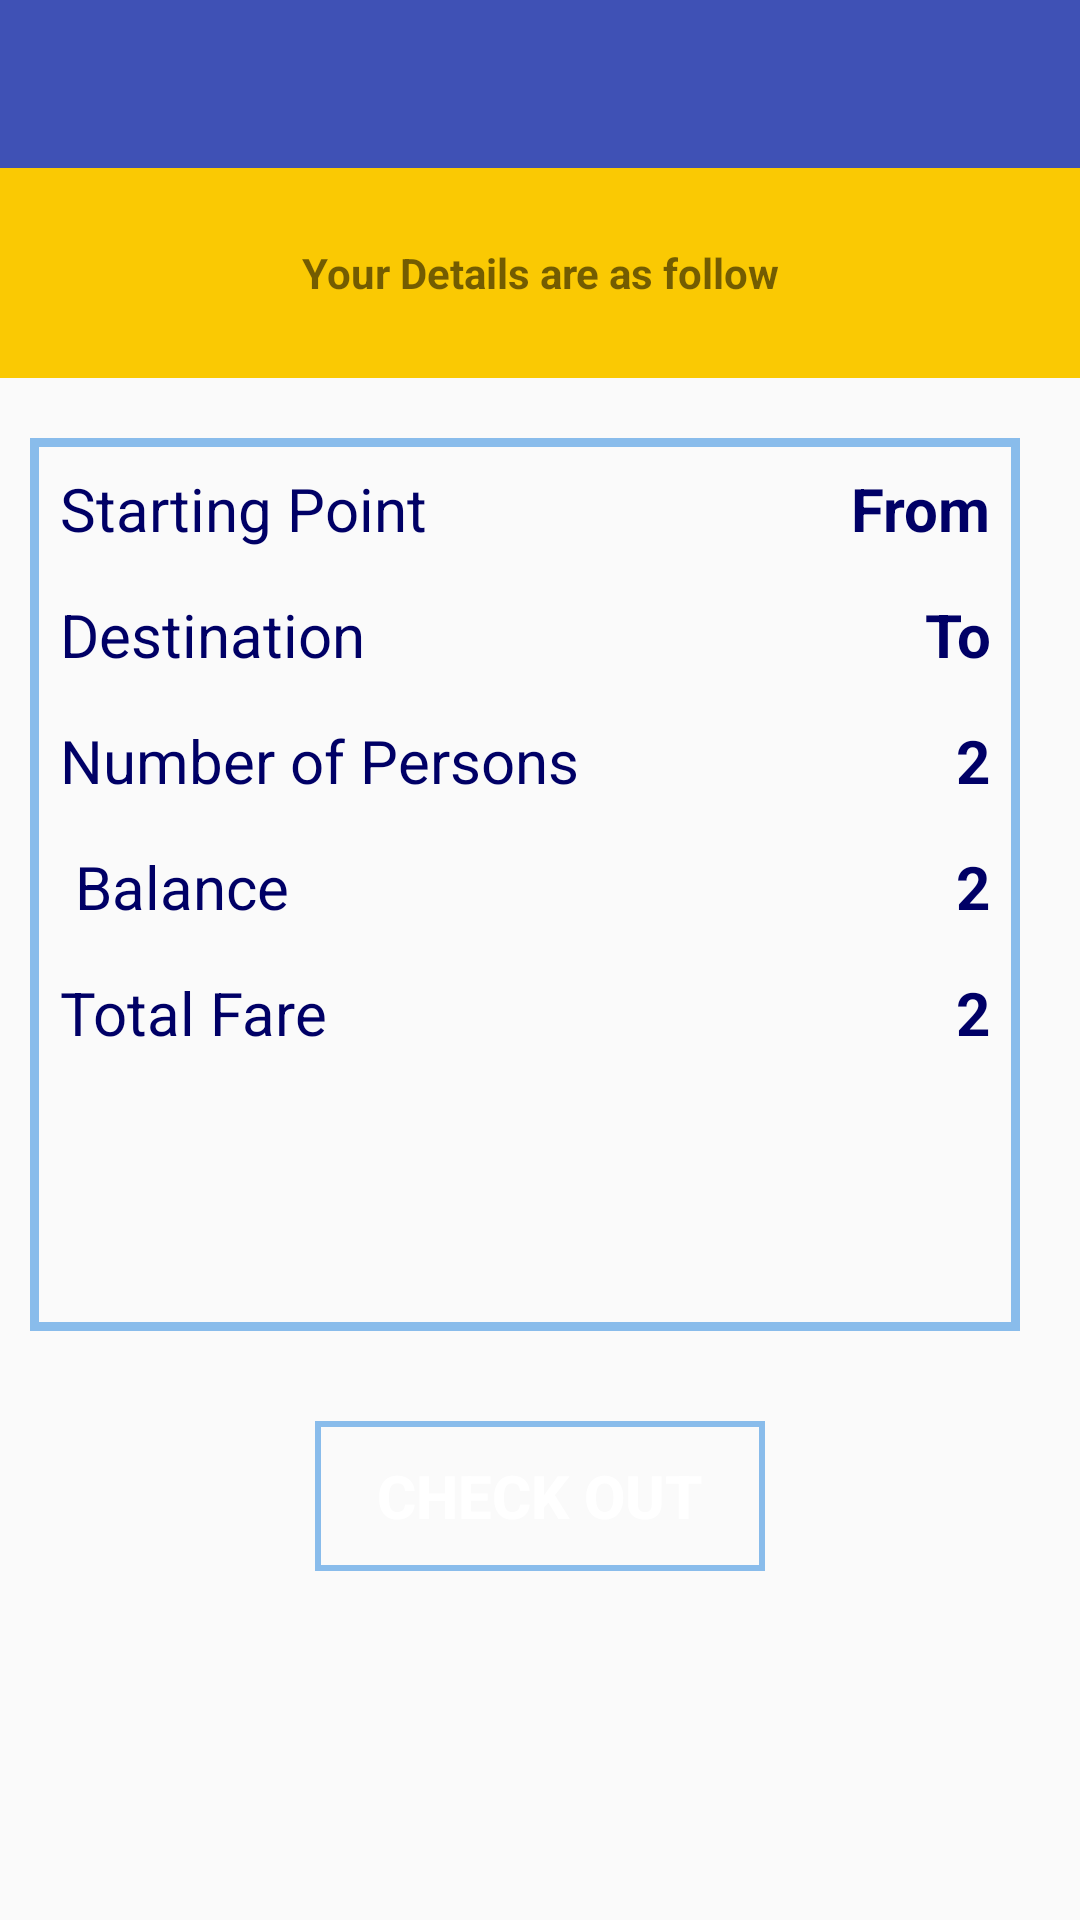

The Android layout XML behind this screen, and the referenced resources:
<!-- AndroidManifest.xml: application theme AppTheme -->
<!-- res/layout/activity_confirmation.xml -->
<?xml version="1.0" encoding="utf-8"?>
<LinearLayout xmlns:android="http://schemas.android.com/apk/res/android"
    xmlns:app="http://schemas.android.com/apk/res-auto"
    xmlns:tools="http://schemas.android.com/tools"
    android:layout_width="match_parent"
    android:layout_height="match_parent"
    android:orientation="vertical"
    tools:context="com.cybussolutions.ticketvalidator.Activities.Confirmation"
    android:weightSum="1">




    <include
        android:id="@+id/app_bar"
        layout="@layout/app_bar">

    </include>



    <TextView
        android:layout_width="match_parent"
        android:layout_height="70dp"
        android:text="Your Details are as follow"
        android:gravity="center"
        android:padding="5dp"
        android:textStyle="bold"
        android:background="#fac903"/>

    <LinearLayout
        android:layout_width="match_parent"
        android:layout_height="wrap_content"
        android:padding="5dp"


        android:layout_marginTop="20dp"
        android:layout_marginLeft="10dp"
        android:layout_marginRight="20dp"



        android:orientation="vertical"
        android:background="@drawable/bg_linearlayout_route_detailed_screen"
        android:layout_weight="0.49">

        <LinearLayout
            android:layout_width="match_parent"
            android:layout_height="wrap_content"

            android:orientation="horizontal">
            <TextView
                android:layout_width="wrap_content"
                android:layout_height="wrap_content"
                android:textSize="20sp"

                android:textColor="#006"
                android:layout_margin="5dp"

                android:text="Starting Point"/>



            <TextView
                android:layout_width="wrap_content"
                android:layout_height="wrap_content"
                android:textSize="20sp"
                android:layout_weight="1"
                android:gravity="right"
                android:textColor="#006"
                android:textStyle="bold"
                android:layout_margin="5dp"
                android:id="@+id/tvFrom"
                android:text="From"/>





        </LinearLayout>



        <LinearLayout
            android:layout_width="match_parent"
            android:layout_height="wrap_content"
            android:layout_marginTop="5dp"
            android:orientation="horizontal">

            <TextView
                android:layout_width="wrap_content"
                android:layout_height="wrap_content"
                android:textSize="20sp"

                android:textColor="#006"
                android:layout_margin="5dp"
                android:text="Destination"
                />








            <TextView
                android:layout_width="wrap_content"
                android:layout_height="wrap_content"
                android:textSize="20sp"
                android:id="@+id/tvTo"
                android:layout_weight="1"
                android:gravity="right"
                android:textStyle="bold"
                android:textColor="#006"
                android:layout_margin="5dp"
                android:text="To"
                android:paddingLeft="10sp"/>


        </LinearLayout>


        <LinearLayout
            android:layout_width="match_parent"
            android:layout_height="wrap_content"
            android:layout_marginTop="5dp"
            android:orientation="horizontal">

            <TextView
                android:layout_width="wrap_content"
                android:layout_height="wrap_content"
                android:textSize="20sp"
                android:textColor="#006"
                android:layout_margin="5dp"

                android:text="Number of Persons"/>
            <TextView
                android:layout_width="wrap_content"
                android:layout_height="wrap_content"
                android:textSize="20sp"
                android:textStyle="bold"
                android:textColor="#006"
                android:layout_weight="1"
                android:gravity="right"

                android:id="@+id/tvNumberOfPersons"
                android:layout_margin="5dp"

                android:text="2"
                android:paddingLeft="40sp"/>




        </LinearLayout>
        
            
            
            
            

            
                
                
                
                

                
                
            
                
                
                
                
                

                
                
                
                
                




        

        <LinearLayout
            android:layout_width="match_parent"
            android:layout_height="wrap_content"
            android:layout_marginTop="5dp"
            android:orientation="horizontal">

            <TextView
                android:layout_width="wrap_content"
                android:layout_height="wrap_content"
                android:textSize="20sp"
                android:layout_margin="5dp"
                android:textColor="#006"
                android:text=" Balance"/>
            <TextView
                android:layout_width="wrap_content"
                android:layout_height="wrap_content"
                android:textSize="20sp"
                android:id="@+id/tvBalance"
                android:textColor="#006"
                android:layout_margin="5dp"
                android:text="2"
                android:layout_weight="1"
                android:textStyle="bold"
                android:gravity="right"

                android:paddingLeft="40sp"/>




        </LinearLayout>



        <LinearLayout
            android:layout_width="match_parent"
            android:layout_height="wrap_content"
            android:layout_marginTop="5dp"
            android:orientation="horizontal">

            <TextView
                android:layout_width="wrap_content"
                android:layout_height="wrap_content"
                android:textSize="20sp"
                android:layout_margin="5dp"
                android:textColor="#006"
                android:text="Total Fare"/>
            <TextView
                android:layout_width="wrap_content"
                android:layout_margin="5dp"
                android:layout_height="wrap_content"
                android:textSize="20sp"
                android:textColor="#006"
                android:text="2"
                android:layout_weight="1"
                android:gravity="right"
                android:textStyle="bold"

                android:id="@+id/tvTotalCharge"
                android:paddingLeft="40sp"/>




        </LinearLayout>



    </LinearLayout>
    <Button
        android:layout_width="150dp"
        android:layout_height="50dp"
        android:text="Check Out"
        android:layout_gravity="center"
        android:id="@+id/btnConfirm"
        android:paddingRight="20dp"
        android:paddingLeft="20dp"
        android:textSize="20sp"
        android:layout_margin="30dp"
        android:textColor="#fff"
        android:textStyle="bold"
        android:background="@drawable/bg_btn_route_detailed"
       android:layout_marginBottom="10dp" />



</LinearLayout>
<!-- res/layout/app_bar.xml (included above) -->
<?xml version="1.0" encoding="utf-8"?>
<android.support.v7.widget.Toolbar

xmlns:android="http://schemas.android.com/apk/res/android"

    android:orientation="vertical"
    android:layout_width="match_parent"
    android:layout_height="wrap_content"
    android:background="@color/colorPrimary"
    >

</android.support.v7.widget.Toolbar>
<!-- resources referenced by this layout -->
<resources>
  <color name="colorPrimary">#3F51B5</color>
  <!-- drawable bg_btn_route_detailed (drawable) -->
  <?xml version="1.0" encoding="utf-8"?>
  <selector xmlns:android="http://schemas.android.com/apk/res/android">
  <item android:state_pressed="false">
      <shape android:shape="rectangle">
          <stroke android:width="2dp" android:color="#89BCEB"></stroke>
  
  
      </shape>
  
  
  </item>
      <item  android:state_pressed="true"  >
          <shape android:shape="rectangle">
  
              <solid android:color="#89BCEB"
                  />
  
          </shape>
  
  
      </item>
  </selector>
  <!-- drawable bg_linearlayout_route_detailed_screen (drawable) -->
  <?xml version="1.0" encoding="utf-8"?>
  <selector xmlns:android="http://schemas.android.com/apk/res/android">
  <item>
      <shape android:shape="rectangle">
          <stroke android:width="3dp"
              android:color="#89BCEB"></stroke>
  
      </shape>
  
  
  
  </item>
  </selector>
  <style name="AppTheme" parent="Theme.AppCompat.Light.NoActionBar">
          
          <item name="colorPrimary">@color/colorPrimary</item>
          <item name="colorPrimaryDark">@color/colorPrimaryDark</item>
          <item name="colorAccent">@color/colorAccent</item>
      </style>
  <color name="colorPrimaryDark">#303F9F</color>
  <color name="colorAccent">#89BCEB</color>
</resources>
